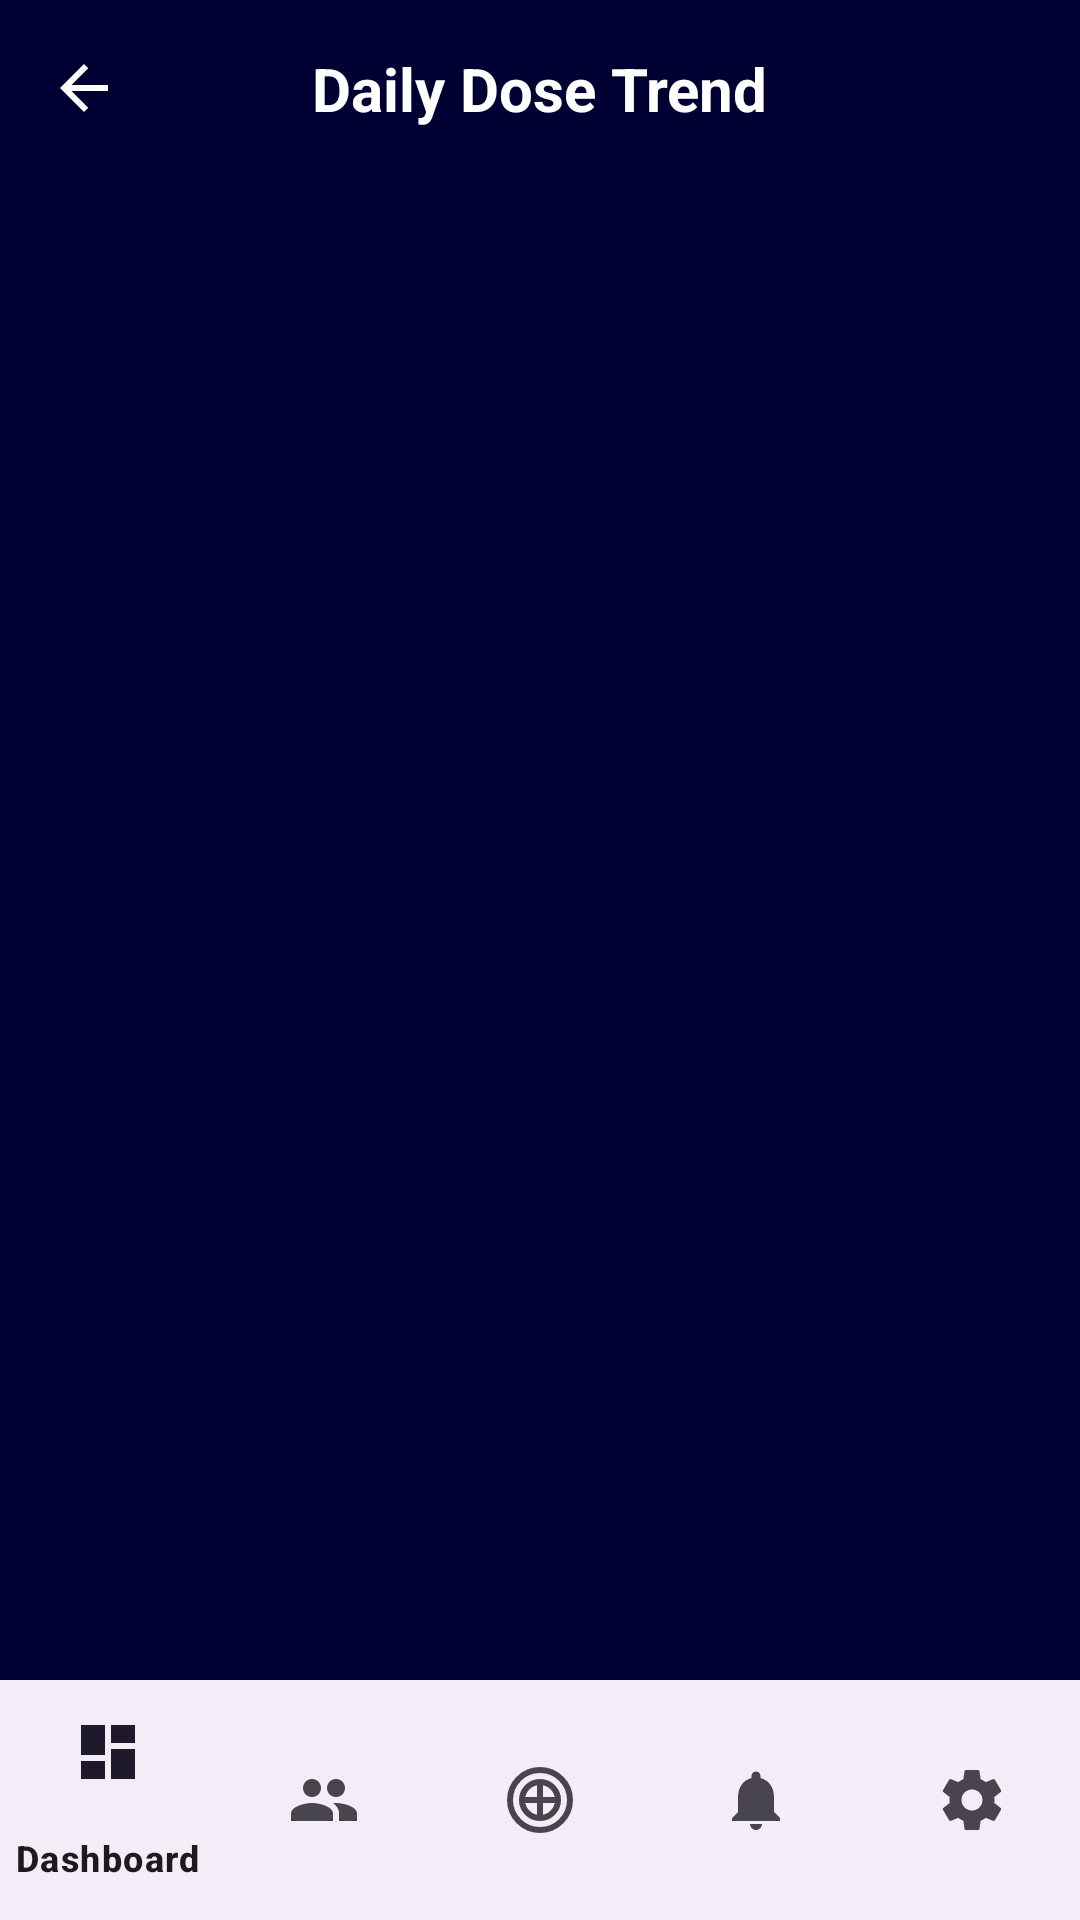

Layout XML and referenced resources for this Android screen:
<!-- AndroidManifest.xml: application theme Theme.FinalApp -->
<!-- res/layout/daily_dose_trend.xml -->
<?xml version="1.0" encoding="utf-8"?>
<RelativeLayout xmlns:android="http://schemas.android.com/apk/res/android"
    xmlns:app="http://schemas.android.com/apk/res-auto"
    xmlns:tools="http://schemas.android.com/tools"
    android:layout_width="match_parent"
    android:layout_height="match_parent"
    android:background="#000033"
    tools:context=".DailyDoseTrend">

    <com.google.android.material.bottomnavigation.BottomNavigationView
        android:id="@+id/bottom_navigation"
        android:layout_width="match_parent"
        android:layout_height="wrap_content"
        android:layout_alignParentBottom="true"
        app:menu="@menu/bottom_navigation_menu" />

    <RelativeLayout
        android:id="@+id/header_layout"
        android:layout_width="match_parent"
        android:layout_height="wrap_content"
        android:padding="16dp">

        <ImageView
            android:id="@+id/back_arrow"
            android:layout_width="24dp"
            android:layout_height="24dp"
            android:layout_alignParentStart="true"
            android:layout_centerVertical="true"
            android:src="@drawable/ic_arrow_back"
            app:tint="@android:color/white" />

        <TextView
            android:layout_width="wrap_content"
            android:layout_height="wrap_content"
            android:layout_centerInParent="true"
            android:text="Daily Dose Trend"
            android:textColor="@android:color/white"
            android:textSize="20sp"
            android:textStyle="bold" />

    </RelativeLayout>

    <androidx.recyclerview.widget.RecyclerView
        android:id="@+id/daily_dose_recycler_view"
        android:layout_width="match_parent"
        android:layout_height="match_parent"
        android:layout_below="@id/header_layout"
        android:layout_above="@id/bottom_navigation" />

</RelativeLayout>
<!-- resources referenced by this layout -->
<resources>
  <!-- drawable ic_arrow_back (drawable) -->
  <vector xmlns:android="http://schemas.android.com/apk/res/android"
      android:width="24dp"
      android:height="24dp"
      android:viewportWidth="24"
      android:viewportHeight="24">
    <path
        android:fillColor="@android:color/white"
        android:pathData="M20,11H7.83l5.59,-5.59L12,4l-8,8 8,8 1.41,-1.41L7.83,13H20v-2z" />
  </vector>
  <style name="Theme.FinalApp" parent="Base.Theme.FinalApp" />
  <style name="Base.Theme.FinalApp" parent="Theme.Material3.DayNight.NoActionBar">
          
          <item name="materialButtonStyle">@style/Widget.App.Button</item>
      </style>
  <style name="Widget.App.Button" parent="Widget.Material3.Button">
          <item name="cornerRadius">24dp</item>
      </style>
</resources>
